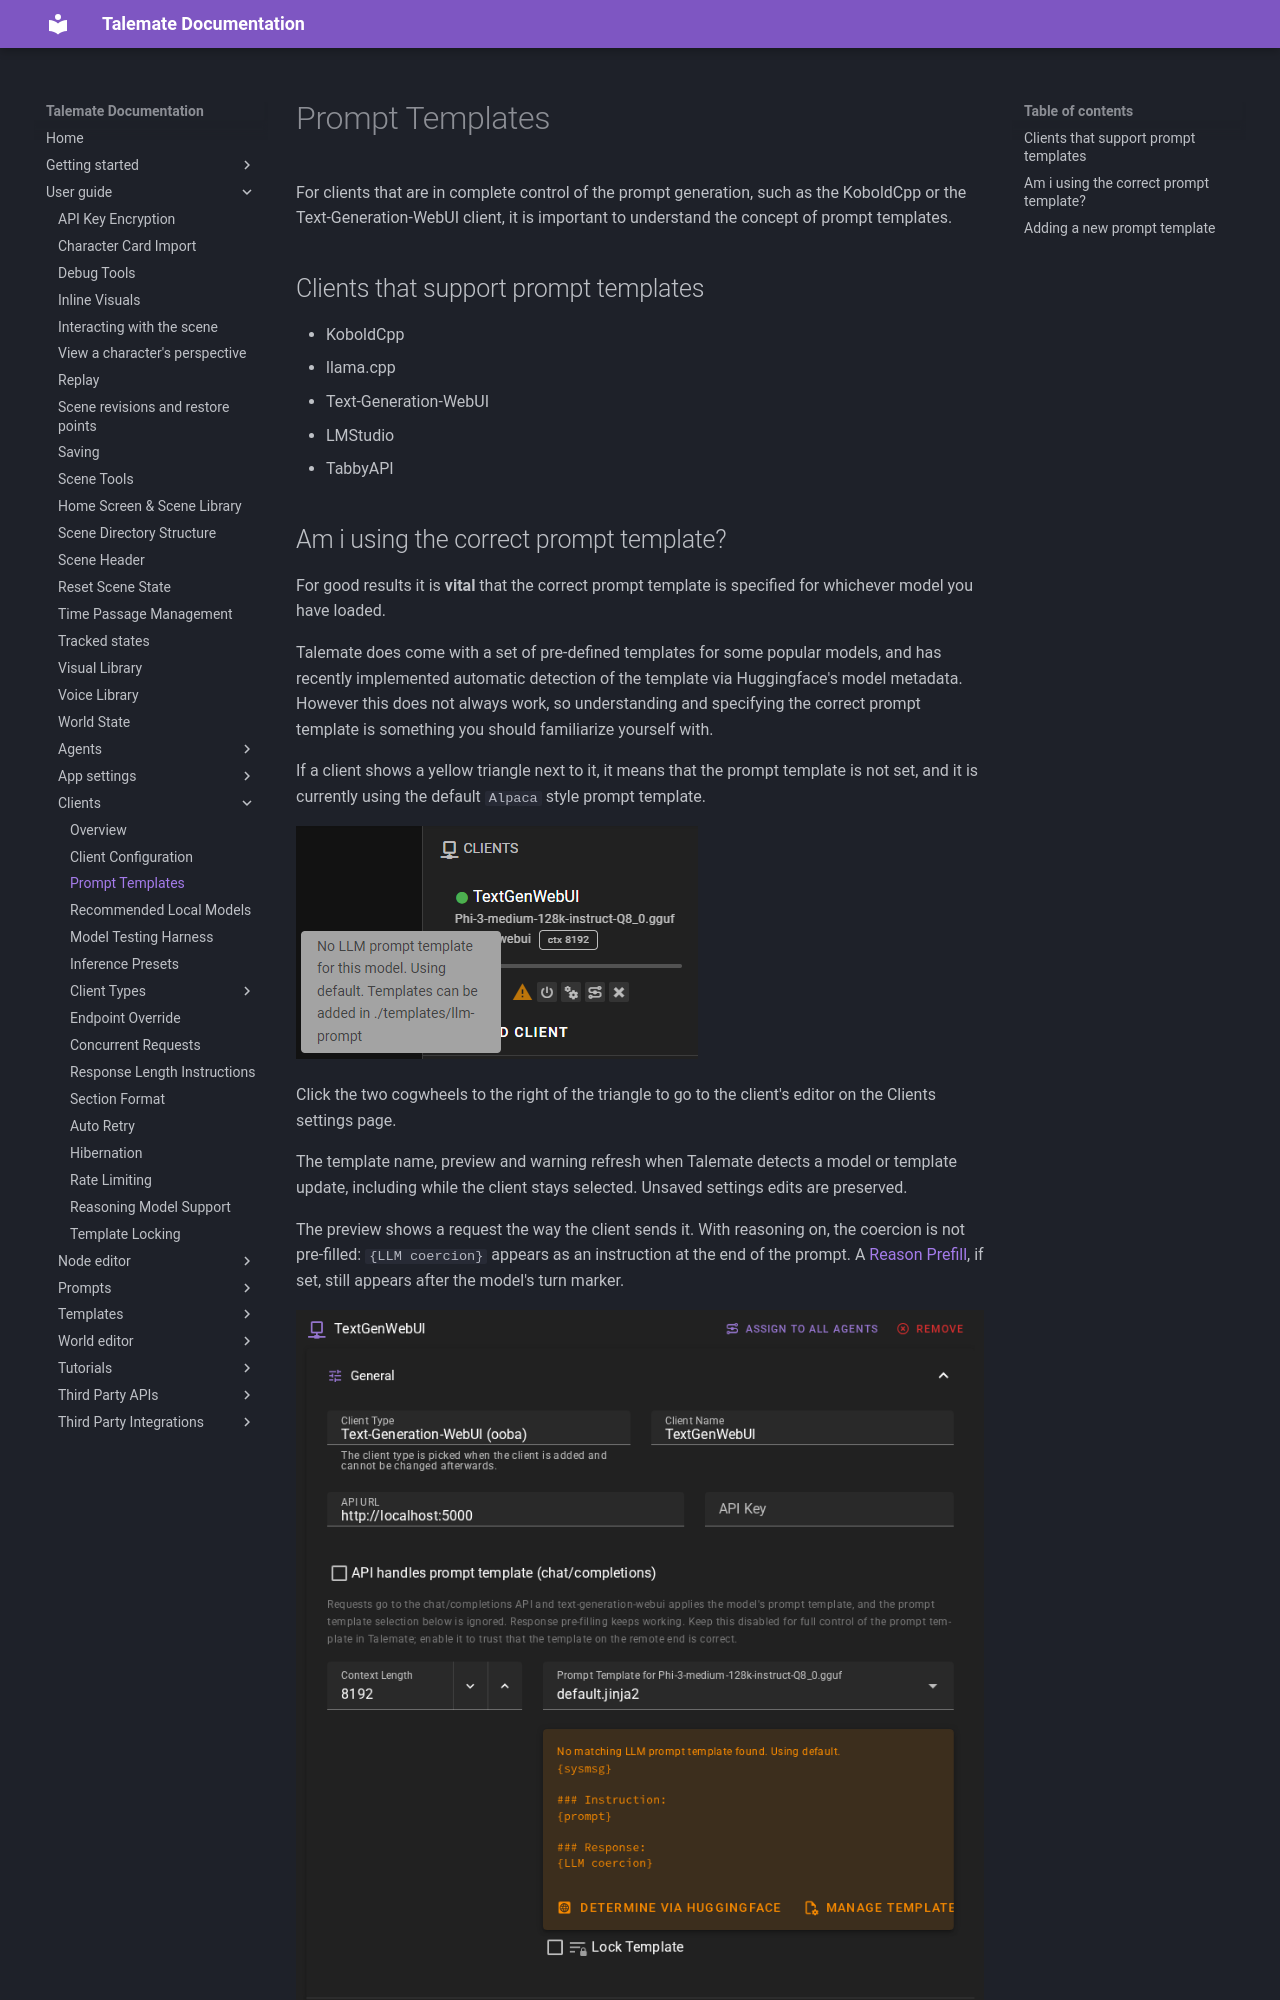

repository: vegu-ai/talemate · page: user-guide/clients/prompt-templates/index.html · generator: mkdocs

# Prompt Templates

For clients that are in complete control of the prompt generation, such as the KoboldCpp or the Text-Generation-WebUI client, it is important to understand the concept of prompt templates.

## Clients that support prompt templates

- KoboldCpp
- llama.cpp
- Text-Generation-WebUI
- LMStudio
- TabbyAPI
